Run: headless pygame with SDL's dummy video driver; simulated clock (each Clock.tick advances the game by its frame time, no real sleeping); random seed 0; keys injected as events and as key.get_pressed() state; mouse plan: one left click at the window centre at the start of phase 2, then a move to the lower-right quarter at the start of phase 3.
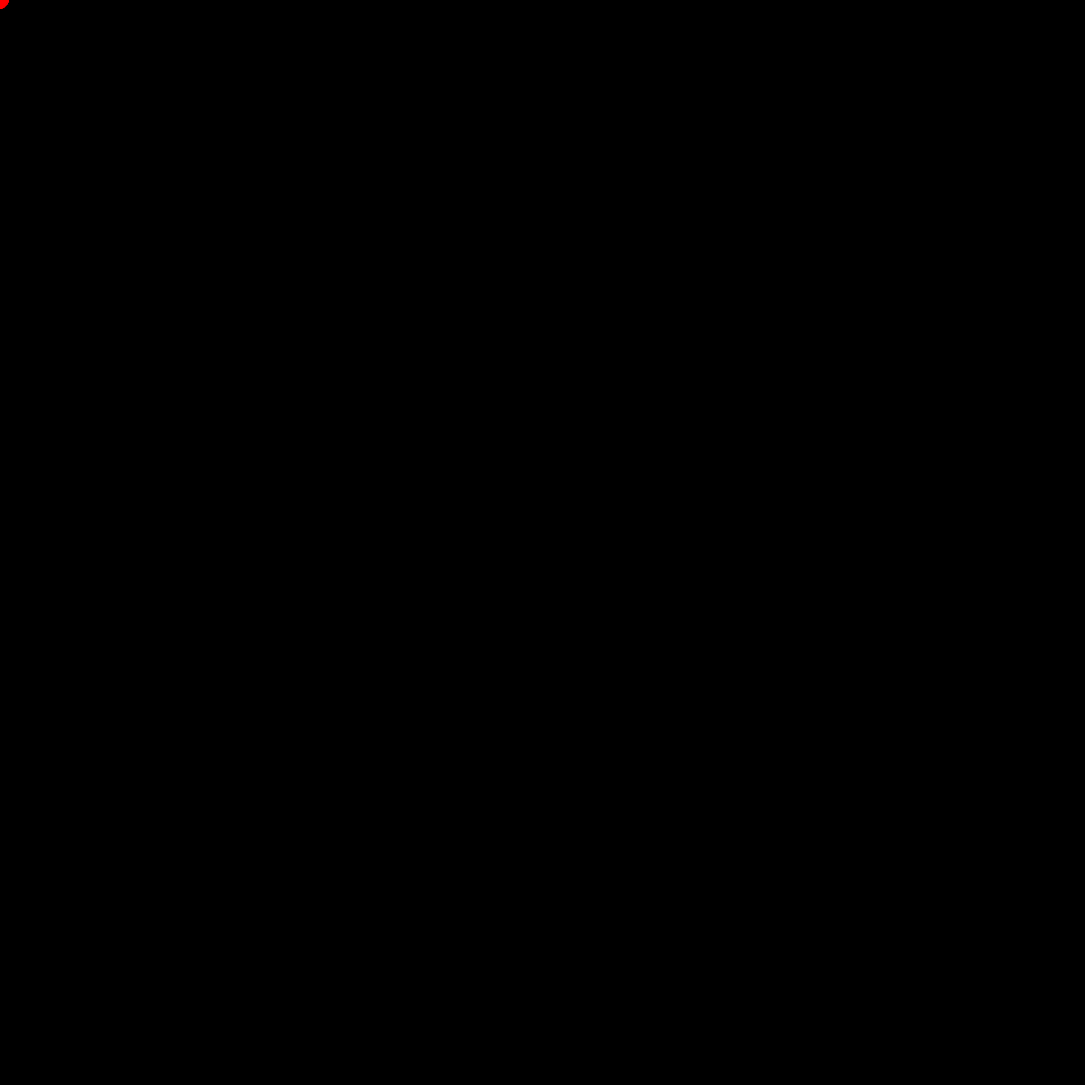
Frame 1 of 4 · flips 1–60 · no input
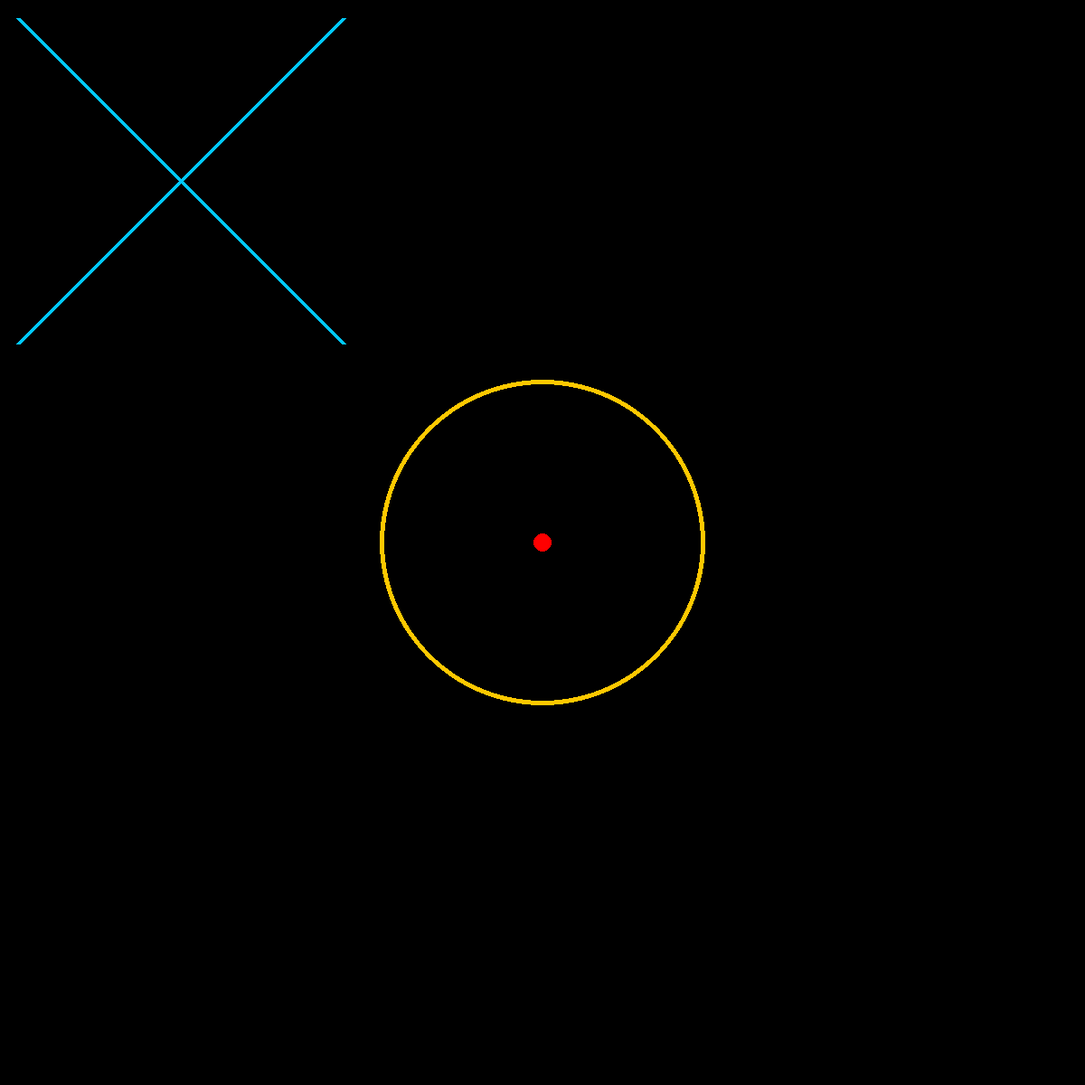
Frame 2 of 4 · flips 61–180 · clicked the window centre · tapped SPACE, RETURN · held RIGHT (→), D
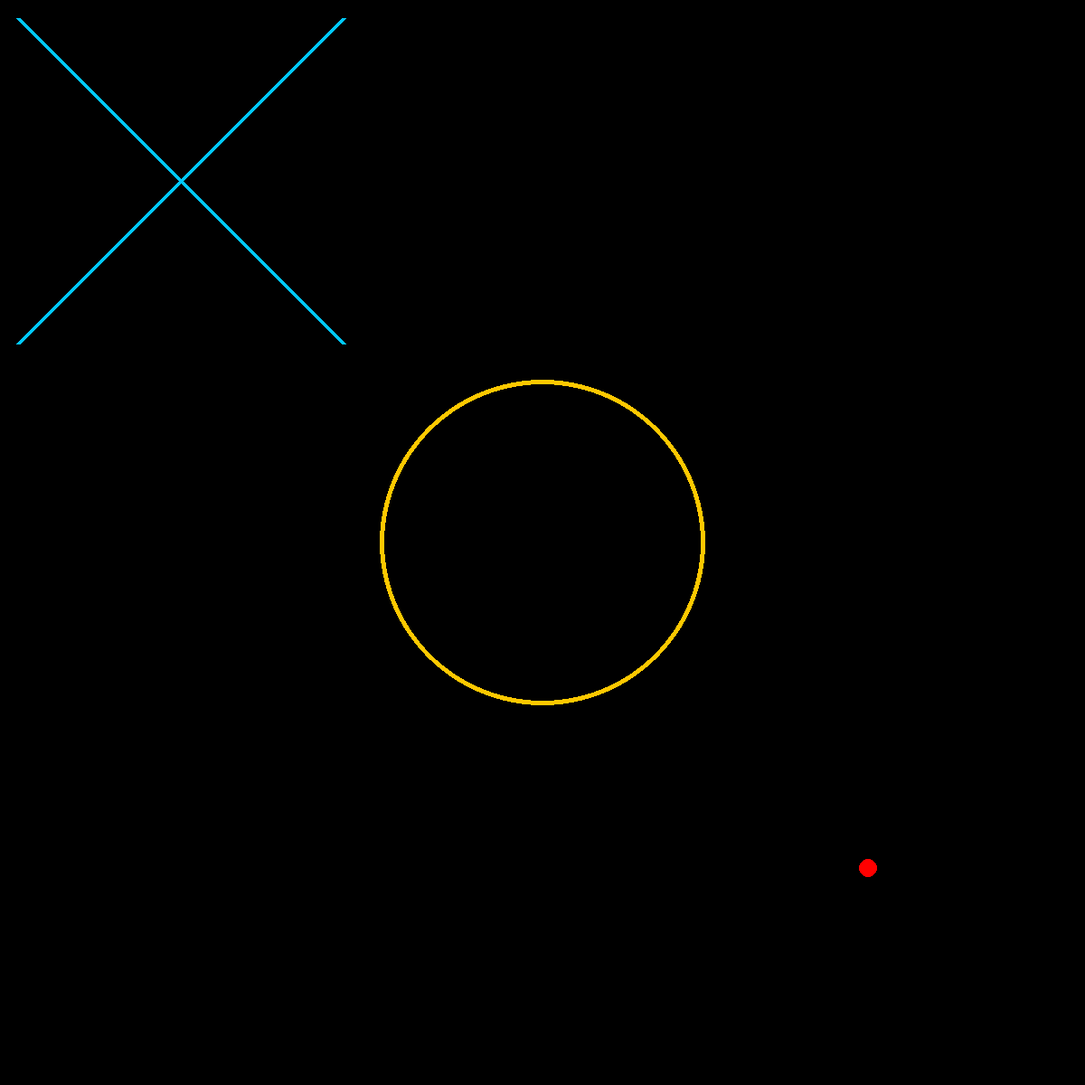
Frame 3 of 4 · flips 181–300 · moved the mouse to the lower-right quarter · held DOWN (↓), S
Frame 4 of 4 · flips 301–420 · held LEFT (←), A, UP (↑), W · screen unchanged from frame 3, image omitted

The pygame program that drew these frames:

import pygame as pg

SZ, PAD = 400, 20
CROSS_COLOR = (0, 200, 255)
DOT_COLOR = (255, 200, 0)


class App:
    def __init__(self):
        pg.init()
        self.screen = pg.display.set_mode((3 * SZ, 3 * SZ))
        self.board = [
            [0 for _ in range(3)] for _ in range(3)
        ]  # 0 for empty, 1 for cross, -1 for dot
        self.curr = -1
        self.ai, self.player = [1], [-1]
        self.mouse_pos = pg.mouse.get_pos()

    def run(self):
        while True:
            self.update()
            self.draw()

    def draw(self):
        self.screen.fill((0, 0, 0))
        self.mouse_pos = pg.mouse.get_pos()
        pg.draw.circle(self.screen, (255, 0, 0), self.mouse_pos, 10)

        for i, j in product(range(3), range(3)):
            if self.board[i][j] == 1:
                # pg.draw.rect(self.screen, (255, 0, 200), (i * SZ, j * SZ, SZ, SZ))
                pg.draw.line(
                    self.screen,
                    CROSS_COLOR,
                    (i * SZ + PAD, j * SZ + PAD),
                    (i * SZ + SZ - PAD, j * SZ + SZ - PAD),
                    5,
                )
                pg.draw.line(
                    self.screen,
                    CROSS_COLOR,
                    (i * SZ + SZ - PAD, j * SZ + PAD),
                    (i * SZ + PAD, j * SZ + SZ - PAD),
                    5,
                )
            elif self.board[i][j] == -1:
                # pg.draw.rect(self.screen, (255, 200, 0), (i * SZ, j * SZ, SZ, SZ))
                pg.draw.circle(
                    self.screen,
                    DOT_COLOR,
                    (i * SZ + SZ // 2, j * SZ + SZ // 2),
                    SZ // 2 - PAD,
                    5,
                )

        pg.display.flip()

    def update(self):
        for event in pg.event.get():
            if event.type == pg.QUIT or (
                event.type == pg.KEYDOWN and event.key == pg.K_ESCAPE
            ):
                pg.quit()
                exit()
            elif event.type == pg.MOUSEBUTTONDOWN:
                pos = pg.mouse.get_pos()
                pos = pos[0] // SZ, pos[1] // SZ
                self.player_move(pos)
        self.ai_move()

    def player_move(self, pos):
        if self.curr in self.player and self.board[pos[0]][pos[1]] == 0:
            self.board[pos[0]][pos[1]] = self.curr
            self.curr = -self.curr

    def ai_move(self):
        if self.curr in self.ai:
            _, pos = best_move(self.board, self.curr)
            if pos is None:
                return
            pg.time.delay(100)
            self.board[pos[0]][pos[1]] = self.curr
            self.curr = -self.curr


from functools import cache
from itertools import product
from copy import deepcopy


# @cache
def winner(board):
    for i in range(3):
        if board[i][0] == board[i][1] == board[i][2] != 0:
            return board[i][0]
        if board[0][i] == board[1][i] == board[2][i] != 0:
            return board[0][i]
    if board[0][0] == board[1][1] == board[2][2] != 0:
        return board[0][0]
    if board[0][2] == board[1][1] == board[2][0] != 0:
        return board[0][2]
    for i, j in product(range(3), range(3)):
        if board[i][j] is 0:
            return None  # not ended
    return 0  # draw


# @cache
def best_move(
    board, curr
) -> tuple[int, tuple[int, int] | None]:  # final winner, best move
    if winner(board) is not None:
        return winner(board), None

    tie = []
    lose = []
    for i, j in product(range(3), range(3)):
        if board[i][j] is 0:
            nxt_board = deepcopy(board)
            nxt_board[i][j] = curr
            res, _ = best_move(nxt_board, -curr)
            if res == curr:
                return curr, (i, j)
            elif res == 0:
                tie.append((i, j))
            elif res == -curr:
                lose.append((i, j))
            else:
                raise Exception("Invalid result")
    if tie != []:
        return 0, tie[0]
    if lose != []:
        return -curr, lose[0]
    raise Exception("Can't win, lose, nor tie")


if __name__ == "__main__":
    app = App()
    app.run()
